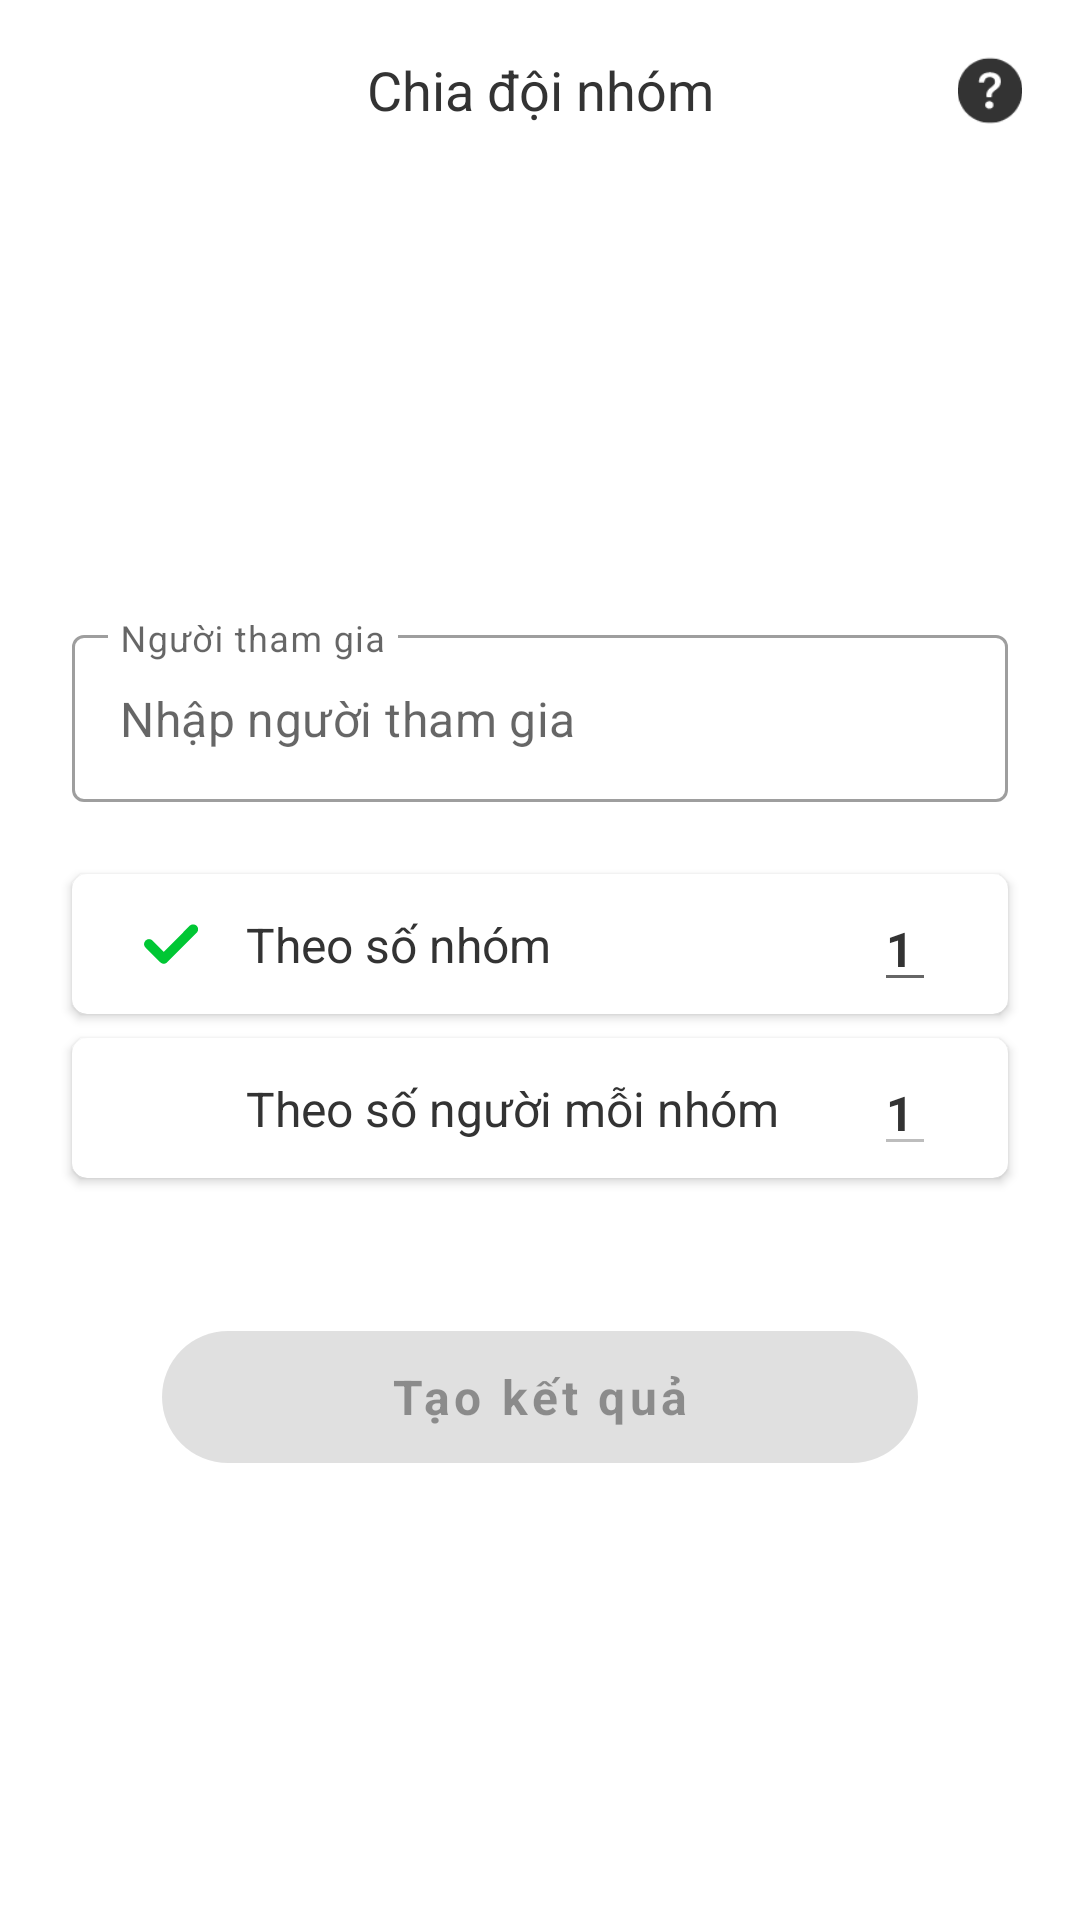

This screen was rendered from an Android layout file. Write that file and the resources it references.
<!-- AndroidManifest.xml: application theme Theme.IZRandom -->
<!-- res/layout/activity_divide_team.xml -->
<?xml version="1.0" encoding="utf-8"?>
<androidx.constraintlayout.widget.ConstraintLayout xmlns:android="http://schemas.android.com/apk/res/android"
    xmlns:app="http://schemas.android.com/apk/res-auto"
    xmlns:tools="http://schemas.android.com/tools"
    android:layout_width="match_parent"
    android:layout_height="match_parent"
    android:id="@+id/layout_divide_team"
    tools:context=".random_module.divide_team.DivideTeamActivity">
    <Toolbar
        android:id="@+id/toolbar"
        android:layout_width="match_parent"
        android:layout_height="wrap_content"
        android:contentInsetStart="0dp"
        app:layout_constraintEnd_toEndOf="parent"
        app:layout_constraintStart_toStartOf="parent"
        app:layout_constraintTop_toTopOf="parent">

        <TextView
            android:id="@+id/toolbar_title"
            style="@style/AppBarTextStyle"
            android:layout_width="wrap_content"
            android:layout_height="wrap_content"
            android:layout_gravity="center"
            android:text="@string/divide_team_label" />

        <ImageButton
            android:id="@+id/bb_divide_team"
            android:layout_width="wrap_content"
            android:layout_height="wrap_content"
            android:layout_gravity="start"
            android:backgroundTint="@color/colorBackground"
            android:contentDescription="@string/back_button"
            android:minHeight="48dp"
            android:minWidth="48dp"
            android:scaleX="1.2"
            android:scaleY="1.2"
            android:src="@drawable/ic_back_button"
            android:tint="@color/colorOnBackground" />

        <ImageButton
            android:id="@+id/guide_button"
            android:layout_width="wrap_content"
            android:layout_height="wrap_content"
            android:layout_gravity="end"
            android:backgroundTint="@color/colorBackground"
            android:contentDescription="@string/action_button_description"
            android:minHeight="60dp"
            android:minWidth="60dp"
            android:scaleX="1.2"
            android:scaleY="1.2"
            android:src="@drawable/ic_guide_icon"
            android:tint="@color/colorOnBackground" />
    </Toolbar>

    <TextView
        android:visibility="invisible"
        android:id="@+id/txt_guide"
        style="@style/GuideTextStyle"
        android:layout_width="wrap_content"
        android:layout_height="wrap_content"
        android:paddingHorizontal="36dp"
        android:textAlignment="center"
        app:layout_constraintTop_toBottomOf="@id/toolbar"
        app:layout_constraintEnd_toEndOf="parent"
        app:layout_constraintStart_toStartOf="parent"
        app:layout_constraintBottom_toTopOf="@id/divide_team_placeholder" />
    <LinearLayout
        android:id="@+id/divide_team_placeholder"
        android:layout_height="wrap_content"
        android:layout_width="match_parent"
        app:layout_constraintEnd_toEndOf="parent"
        app:layout_constraintStart_toStartOf="parent"
        app:layout_constraintTop_toBottomOf="@id/toolbar"
        app:layout_constraintBottom_toTopOf="@id/start_button"
        android:layout_marginHorizontal="24dp"
        android:orientation="vertical">
        <com.google.android.material.textfield.TextInputLayout
            android:id="@+id/participant_text_input"
            style="@style/Widget.MaterialComponents.TextInputLayout.OutlinedBox"
            android:layout_width="match_parent"
            android:layout_height="wrap_content"
            app:expandedHintEnabled="false"
            android:hint="@string/participants_label">
            <com.google.android.material.textfield.TextInputEditText
                android:id="@+id/participant_edit_text"
                android:layout_width="match_parent"
                android:layout_height="wrap_content"
                android:imeOptions="actionDone"
                android:inputType="textMultiLine|textNoSuggestions"
                android:hint="@string/input_participants_hint">
            </com.google.android.material.textfield.TextInputEditText>
        </com.google.android.material.textfield.TextInputLayout>
    </LinearLayout>

    <androidx.cardview.widget.CardView
        android:id="@+id/card_view_team_count"
        android:layout_width="match_parent"
        android:layout_height="wrap_content"
        android:layout_marginHorizontal="24dp"
        android:layout_marginTop="24dp"
        android:clickable="true"
        android:foreground="?android:attr/selectableItemBackground"
        app:cardCornerRadius="5dp"
        app:cardElevation="2dp"
        app:layout_constraintTop_toBottomOf="@+id/divide_team_placeholder"
        tools:layout_editor_absoluteX="24dp">

        <androidx.constraintlayout.widget.ConstraintLayout
            android:layout_width="match_parent"
            android:layout_height="match_parent"
            android:paddingHorizontal="24dp"
            android:paddingVertical="4dp">

            <ImageView
                android:id="@+id/check_team_count"
                android:layout_width="18dp"
                android:layout_height="18dp"
                android:src="@drawable/ic_check_button"
                android:tint="@color/colorGreen"
                app:layout_constraintBottom_toBottomOf="parent"
                app:layout_constraintLeft_toLeftOf="parent"
                app:layout_constraintTop_toTopOf="parent"
                android:contentDescription="@string/action_button_description" />

            <TextView
                android:layout_width="wrap_content"
                android:layout_height="wrap_content"
                android:layout_marginStart="16dp"
                android:text="@string/team_count_label"
                android:textColor="@color/colorOnBackground"
                android:textSize="16sp"
                app:layout_constraintBottom_toBottomOf="parent"
                app:layout_constraintStart_toEndOf="@+id/check_team_count"
                app:layout_constraintTop_toTopOf="parent" />

            <EditText
                android:id="@+id/team_count_value"
                android:layout_width="wrap_content"
                android:layout_height="wrap_content"
                android:inputType="number"
                android:text="@string/default_value_divide_team"
                android:textStyle="bold"
                android:textColor="@color/colorOnBackground"
                android:textSize="16sp"
                app:layout_constraintBottom_toBottomOf="parent"
                app:layout_constraintRight_toRightOf="parent"
                app:layout_constraintTop_toTopOf="parent" />
        </androidx.constraintlayout.widget.ConstraintLayout>
    </androidx.cardview.widget.CardView>

    <androidx.cardview.widget.CardView
        android:id="@+id/card_view_person_per_team_count"
        android:layout_width="match_parent"
        android:layout_height="wrap_content"
        android:layout_marginHorizontal="24dp"
        android:layout_marginTop="8dp"
        android:clickable="true"
        android:foreground="?android:attr/selectableItemBackground"
        app:cardCornerRadius="5dp"
        app:cardElevation="2dp"
        app:layout_constraintTop_toBottomOf="@+id/card_view_team_count"
        tools:layout_editor_absoluteX="24dp">

        <androidx.constraintlayout.widget.ConstraintLayout
            android:layout_width="match_parent"
            android:layout_height="match_parent"
            android:paddingHorizontal="24dp"
            android:paddingVertical="4dp">

            <ImageView
                android:id="@+id/check_person_per_team_count"
                android:layout_width="18dp"
                android:layout_height="18dp"
                android:src="@drawable/ic_check_button"
                android:tint="@color/colorGreen"
                android:visibility="invisible"
                app:layout_constraintBottom_toBottomOf="parent"
                app:layout_constraintLeft_toLeftOf="parent"
                app:layout_constraintTop_toTopOf="parent"
                android:contentDescription="@string/action_button_description"/>

            <TextView
                android:layout_width="wrap_content"
                android:layout_height="wrap_content"
                android:layout_marginStart="16dp"
                android:text="@string/person_per_team_count_label"
                android:textColor="@color/colorOnBackground"
                android:textSize="16sp"
                app:layout_constraintBottom_toBottomOf="parent"
                app:layout_constraintStart_toEndOf="@+id/check_person_per_team_count"
                app:layout_constraintTop_toTopOf="parent" />

            <EditText
                android:enabled="false"
                android:id="@+id/person_per_team_count_value"
                android:layout_width="wrap_content"
                android:layout_height="wrap_content"
                android:inputType="number"
                android:text="@string/default_value_divide_team"
                android:textStyle="bold"
                android:textColor="@color/colorOnBackground"
                android:textSize="16sp"
                app:layout_constraintBottom_toBottomOf="parent"
                app:layout_constraintRight_toRightOf="parent"
                app:layout_constraintTop_toTopOf="parent" />
        </androidx.constraintlayout.widget.ConstraintLayout>
    </androidx.cardview.widget.CardView>

    <com.google.android.material.button.MaterialButton
        android:layout_marginTop="24dp"
        android:id="@+id/start_button"
        android:layout_width="252dp"
        android:layout_height="56dp"
        app:cornerRadius="24dp"
        android:layout_gravity="center_horizontal"
        android:textStyle="bold"
        android:text="@string/get_result"
        android:enabled="false"
        android:textSize="16sp"
        android:textAllCaps="false"
        app:layout_constraintBottom_toBottomOf="parent"
        app:layout_constraintTop_toBottomOf="@id/divide_team_placeholder"
        app:layout_constraintRight_toRightOf="parent"
        app:layout_constraintLeft_toLeftOf="parent"
        />
    <com.google.android.material.button.MaterialButton
        android:layout_marginTop="24dp"
        android:id="@+id/back_button"
        android:layout_width="252dp"
        android:layout_height="56dp"
        app:cornerRadius="24dp"
        android:layout_gravity="center_horizontal"
        android:textStyle="bold"
        android:visibility="invisible"
        android:backgroundTint="@color/colorBackgroundLight"
        android:textColor="@color/colorOnBackgroundDark"
        android:text="@string/back_button_label"
        android:textSize="16sp"
        android:textAllCaps="false"
        app:layout_constraintBottom_toBottomOf="parent"
        app:layout_constraintTop_toBottomOf="@id/divide_team_placeholder"
        app:layout_constraintRight_toRightOf="parent"
        app:layout_constraintLeft_toLeftOf="parent"
        />
</androidx.constraintlayout.widget.ConstraintLayout>
<!-- resources referenced by this layout -->
<resources>
  <color name="colorBackground">#FFFFFF</color>
  <color name="colorBackgroundLight">#F0F0F0</color>
  <color name="colorGreen">#00C734</color>
  <color name="colorOnBackground">#333333</color>
  <color name="colorOnBackgroundDark">#808080</color>
  <!-- drawable ic_check_button (drawable) -->
  <vector xmlns:android="http://schemas.android.com/apk/res/android"
      android:width="24dp"
      android:height="24dp"
      android:viewportWidth="24"
      android:viewportHeight="24">
    <path
        android:fillColor="#FF000000"
        android:pathData="m23.4,3.9c0.9,0.9 0.9,2.2 0,3.1l-13.1,13.1c-0.9,0.9 -2.2,0.9 -3.1,0l-6.5,-6.5c-0.9,-0.9 -0.9,-2.2 0,-3.1s2.2,-0.9 3.1,0l5,5 11.5,-11.6c0.8,-0.8 2.2,-0.8 3.1,0z"
        android:fillType="evenOdd"/>
  </vector>
  <string name="action_button_description">Change Appearance</string>
  <string name="back_button">back to previous screen</string>
  <string name="back_button_label">Quay lại</string>
  <string name="default_value_divide_team">1</string>
  <string name="divide_team_label">Chia đội nhóm</string>
  <string name="get_result">Tạo kết quả</string>
  <string name="input_participants_hint">Nhập người tham gia</string>
  <string name="participants_label">Người tham gia</string>
  <string name="person_per_team_count_label">Theo số người mỗi nhóm</string>
  <string name="team_count_label">Theo số nhóm</string>
  <style name="AppBarTextStyle" parent="android:Widget.TextView">
          <item name="android:textSize">18sp</item>
          <item name="android:textColor">@color/colorOnBackground</item>
      </style>
  <style name="GuideTextStyle" parent="android:Widget.TextView">
          <item name="android:textSize">15sp</item>
          <item name="android:textColor">@color/colorOnBackground</item>
      </style>
  <style name="Theme.IZRandom" parent="Theme.MaterialComponents.DayNight.NoActionBar">
          
          <item name="colorPrimary">@color/colorPrimary</item>
          <item name="colorPrimaryDark">@color/colorPrimaryDark</item>
          <item name="colorAccent">@color/colorSecondary</item>
          
          <item name="bottomNavigationStyle">@style/Widget.App.BottomNavigationView</item>
          <item name="toolbarStyle">@style/ToolBarStyle</item>
          <item name="fontFamily">@font/be_vietnam_pro</item>
          
          
          
      </style>
  <color name="colorPrimary">#001A72</color>
  <color name="colorPrimaryDark">#29408A</color>
  <color name="colorSecondary">#682E96</color>
  <style name="Widget.App.BottomNavigationView" parent="Widget.MaterialComponents.BottomNavigationView.Colored">
          <item name="materialThemeOverlay">@style/ThemeOverlay.App.BottomNavigationView</item>
      </style>
  <style name="ToolBarStyle" parent="android:Widget.Toolbar">
          <item name="backgroundColor">@color/colorBackground</item>
          <item name="android:textViewStyle">@style/AppBarTextStyle</item>
      </style>
  <style name="ThemeOverlay.App.BottomNavigationView" parent="">
          <item name="colorPrimary">@color/colorOnPrimary</item>
          <item name="colorOnPrimary">@color/colorPrimary</item>
      </style>
  <color name="colorOnPrimary">#FFFFFF</color>
</resources>
